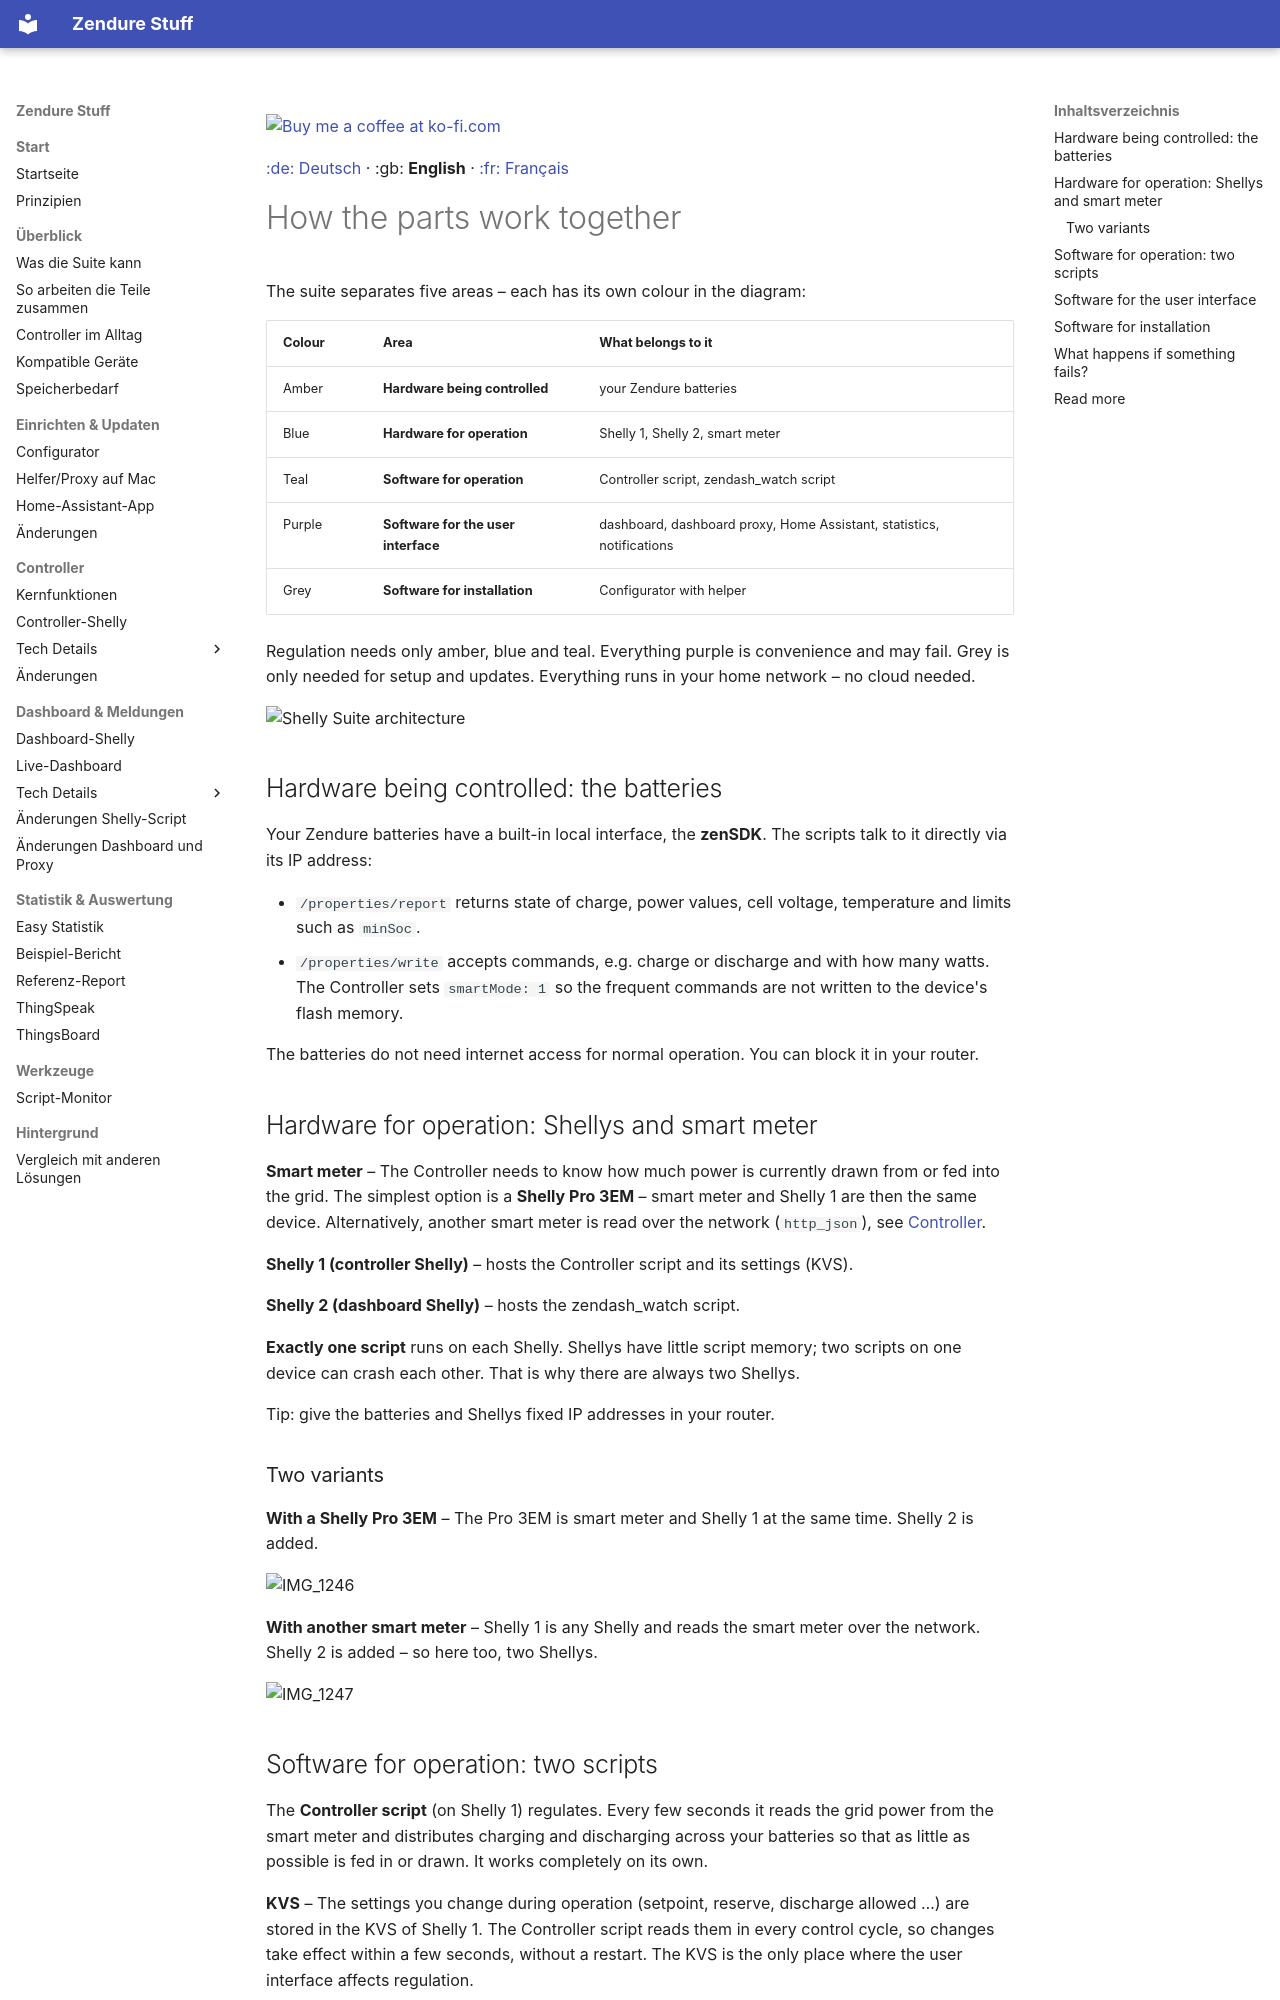

repository: surfer1264/Zendure-Stuff · page: architektur_EN/index.html · generator: mkdocs

<a href="https://ko-fi.com/surfer1264"><img width="143" alt="Buy me a coffee at ko-fi.com" src="img/kofi2.png" /></a>

[:de: Deutsch](architektur.md) · :gb: **English** · [:fr: Français](architektur_FR.md)

# How the parts work together

The suite separates five areas – each has its own colour in the diagram:

| Colour | Area | What belongs to it |
|---|---|---|
| Amber | **Hardware being controlled** | your Zendure batteries |
| Blue | **Hardware for operation** | Shelly 1, Shelly 2, smart meter |
| Teal | **Software for operation** | Controller script, zendash_watch script |
| Purple | **Software for the user interface** | dashboard, dashboard proxy, Home Assistant, statistics, notifications |
| Grey | **Software for installation** | Configurator with helper |

Regulation needs only amber, blue and teal. Everything purple is convenience and may fail. Grey is only needed for setup and updates. Everything runs in your home network – no cloud needed.

![Shelly Suite architecture](img/architektur_EN.svg)

## Hardware being controlled: the batteries

Your Zendure batteries have a built-in local interface, the **zenSDK**. The scripts talk to it directly via its IP address:

- `/properties/report` returns state of charge, power values, cell voltage, temperature and limits such as `minSoc`.
- `/properties/write` accepts commands, e.g. charge or discharge and with how many watts. The Controller sets `smartMode: 1` so the frequent commands are not written to the device's flash memory.

The batteries do not need internet access for normal operation. You can block it in your router.

## Hardware for operation: Shellys and smart meter

**Smart meter** – The Controller needs to know how much power is currently drawn from or fed into the grid. The simplest option is a **Shelly Pro 3EM** – smart meter and Shelly 1 are then the same device. Alternatively, another smart meter is read over the network (`http_json`), see [Controller](Controller/readme_EN.md).

**Shelly 1 (controller Shelly)** – hosts the Controller script and its settings (KVS).

**Shelly 2 (dashboard Shelly)** – hosts the zendash_watch script.

**Exactly one script** runs on each Shelly. Shellys have little script memory; two scripts on one device can crash each other. That is why there are always two Shellys.

Tip: give the batteries and Shellys fixed IP addresses in your router.

### Two variants

**With a Shelly Pro 3EM** – The Pro 3EM is smart meter and Shelly 1 at the same time. Shelly 2 is added.

<img width="350" alt="IMG_1246" src="https://github.com/user-attachments/assets/c8821089-7e87-437f-ad29-6715f1554cfb" />

**With another smart meter** – Shelly 1 is any Shelly and reads the smart meter over the network. Shelly 2 is added – so here too, two Shellys.

<img width="600" alt="IMG_1247" src="https://github.com/user-attachments/assets/4758a842-f361-47d7-8260-c23fc1ae1bde" />
